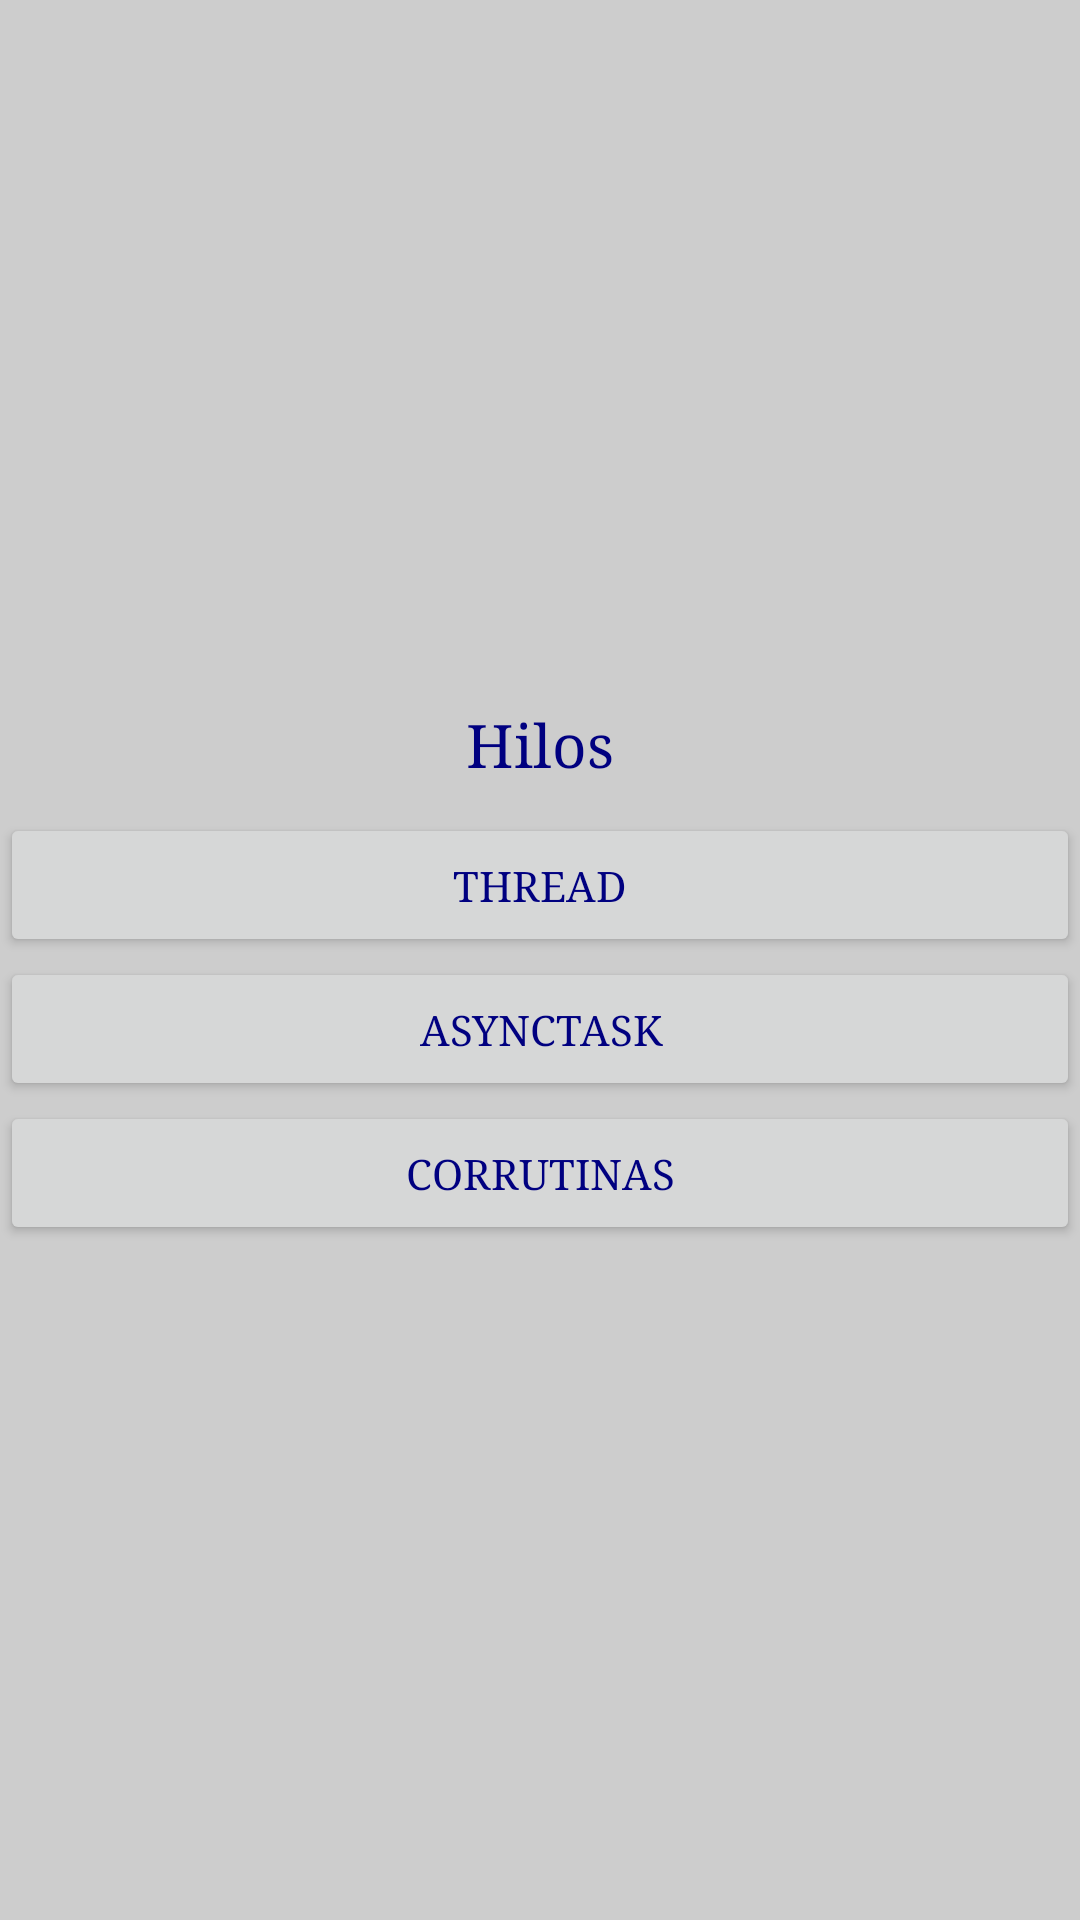

Here is an Android app screen rendered from its layout file. Give the layout XML and the strings, colors and styles it references.
<!-- AndroidManifest.xml: application theme Theme.PersonalizApp -->
<!-- res/layout/hilos.xml -->
<?xml version="1.0" encoding="utf-8"?>
<LinearLayout xmlns:android="http://schemas.android.com/apk/res/android"
    android:layout_width="match_parent"
    android:layout_height="match_parent"
    android:gravity="center"
    android:orientation="vertical">







    <TextView
        android:id="@+id/textView4"
        android:textSize="20sp"
        android:layout_marginVertical="10dp"
        android:layout_width="match_parent"
        android:layout_height="wrap_content"
        android:text="Hilos" />

    <Button
        android:id="@+id/buttonThread"
        android:layout_width="match_parent"
        android:layout_height="wrap_content"
        android:text="Thread" />

    <Button
        android:id="@+id/buttonAsync"
        android:layout_width="match_parent"
        android:layout_height="wrap_content"
        android:text="AsyncTask" />

    <Button
        android:id="@+id/buttonCorrutinas"
        android:layout_width="match_parent"
        android:layout_height="wrap_content"
        android:text="Corrutinas" />
</LinearLayout>
<!-- resources referenced by this layout -->
<resources>
  <style name="Theme.PersonalizApp" parent="Theme.AppCompat.Light.NoActionBar">
          
          <item name="android:windowBackground">@color/color_fondo</item>
          
          <item name="android:textColor">@color/color_texto</item>
          <item name="fontFamily">serif</item>
  
          <item name="android:textViewStyle">@style/TextViewTheme</item>
      </style>
  <color name="color_fondo">#CDCDCD</color>
  <color name="color_texto">#000080</color>
  <style name="TextViewTheme">
          
          <item name="android:textColor">@color/color_texto</item>
          <item name="android:gravity">center</item>
      </style>
</resources>
